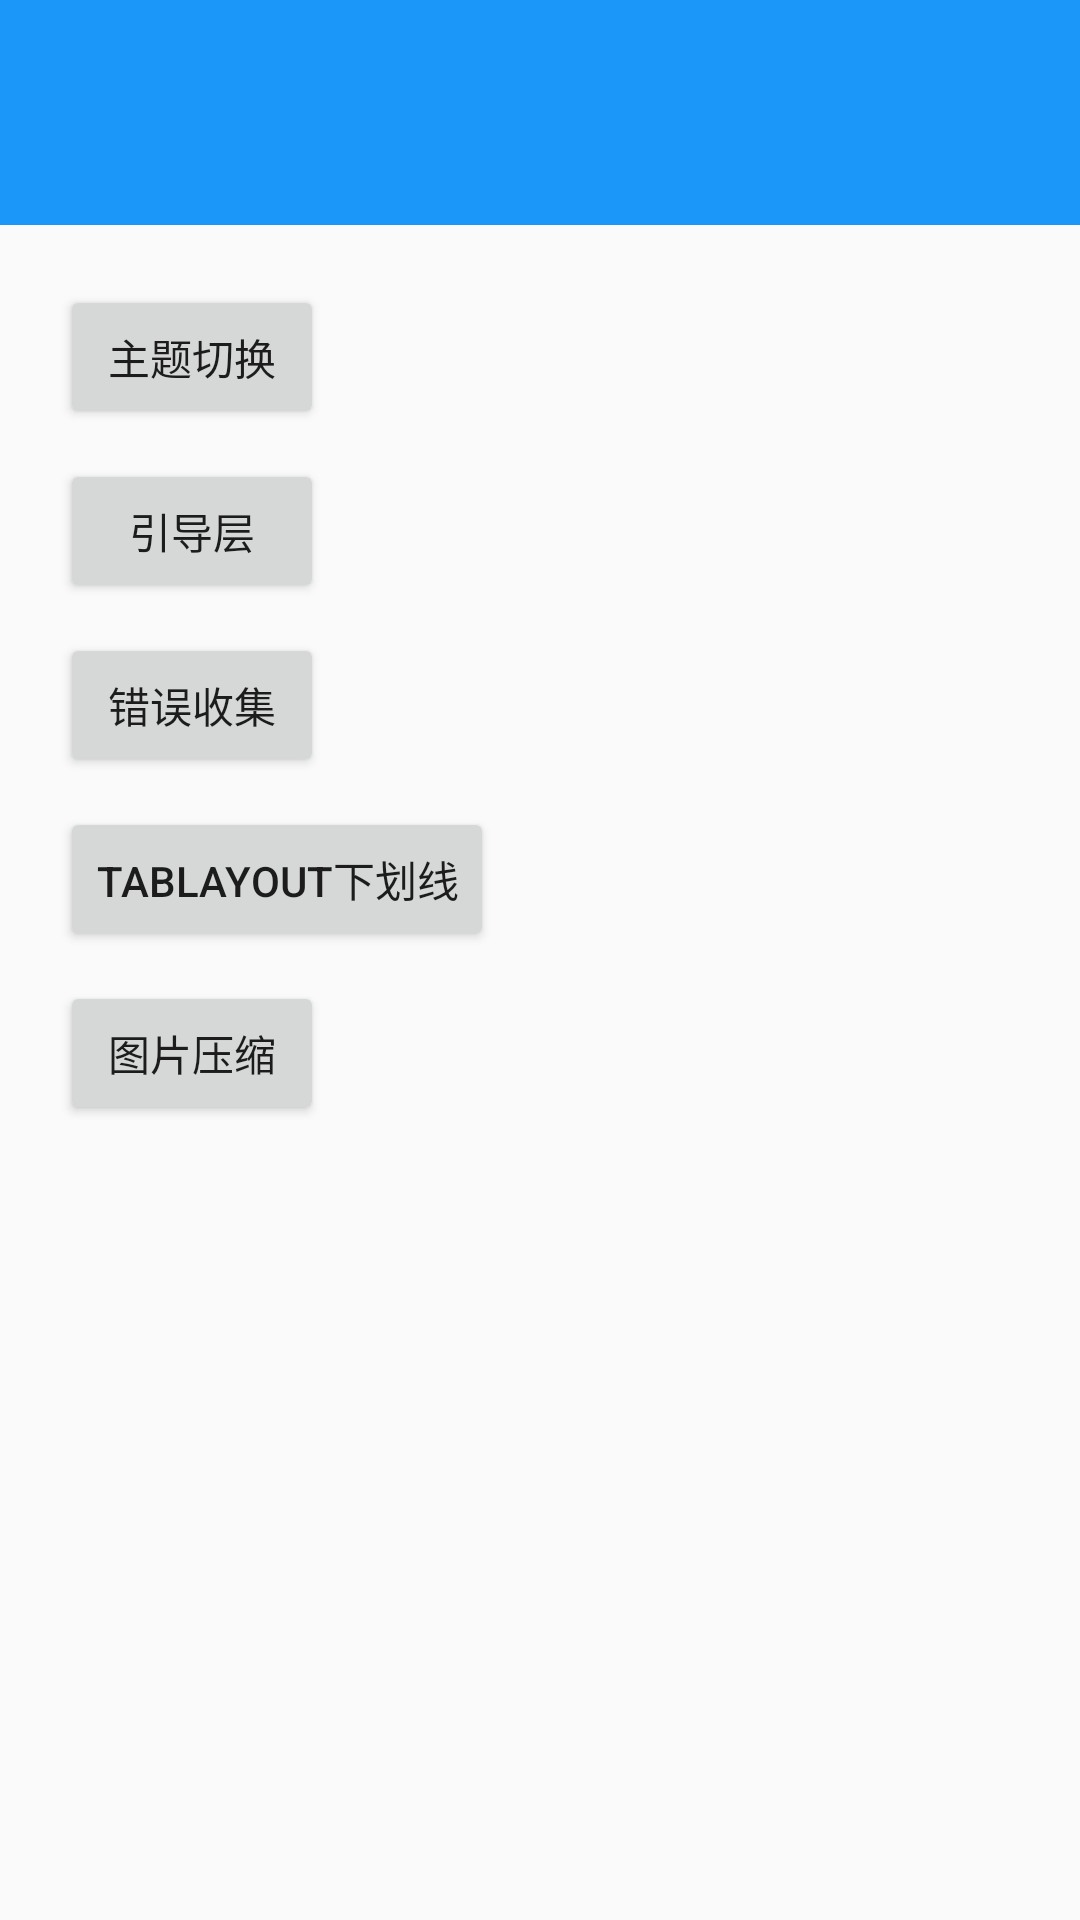

The Android layout XML behind this screen, and the referenced resources:
<!-- AndroidManifest.xml: application theme AppTheme -->
<!-- res/layout/activity_main.xml -->
<?xml version="1.0" encoding="utf-8"?>
<RelativeLayout xmlns:android="http://schemas.android.com/apk/res/android"
    android:layout_width="match_parent"
    android:layout_height="match_parent"
    xmlns:tools="http://schemas.android.com/tools"
    tools:context="com.xyoye.xyoyecollect.MainActivity">

    <include layout="@layout/toolbar"/>

    <LinearLayout
        android:layout_width="wrap_content"
        android:layout_height="wrap_content"
        android:layout_below="@id/toolbar"
        android:padding="20dp"
        android:orientation="vertical">

        <Button
            android:id="@+id/change_theme_module"
            android:layout_width="wrap_content"
            android:layout_height="wrap_content"
            android:text="主题切换"/>

        <Button
            android:id="@+id/guide_view"
            android:layout_width="wrap_content"
            android:layout_height="wrap_content"
            android:layout_marginTop="10dp"
            android:text="引导层"/>

        <Button
            android:id="@+id/crash"
            android:layout_width="wrap_content"
            android:layout_height="wrap_content"
            android:layout_marginTop="10dp"
            android:text="错误收集"/>

        <Button
            android:id="@+id/tab_layout"
            android:layout_width="wrap_content"
            android:layout_height="wrap_content"
            android:layout_marginTop="10dp"
            android:text="TabLayout下划线"/>

        <Button
            android:id="@+id/libjpeg"
            android:layout_width="wrap_content"
            android:layout_height="wrap_content"
            android:layout_marginTop="10dp"
            android:text="图片压缩"/>

    </LinearLayout>


</RelativeLayout>
<!-- res/layout/toolbar.xml (included above) -->
<?xml version="1.0" encoding="utf-8"?>
<android.support.v7.widget.Toolbar xmlns:android="http://schemas.android.com/apk/res/android"
    android:id="@+id/toolbar"
    android:layout_width="match_parent"
    android:layout_height="wrap_content"
    android:background="#1a97f9"
    android:minHeight="75dp">
    <TextView
        android:id="@+id/title"
        android:layout_width="wrap_content"
        android:layout_height="wrap_content"
        android:layout_marginTop="35dp"
        android:textColor="#ffffff"
        android:textSize="18sp"/>

</android.support.v7.widget.Toolbar>
<!-- resources referenced by this layout -->
<resources>
  <style name="AppTheme" parent="Theme.AppCompat.Light.NoActionBar">
          <item name="colorPrimaryDark">@android:color/transparent</item>
      </style>
</resources>
